Labelled photos from "split_dataset", an image-classification folder in naimalmunir101/AI-Project2. The possible labels are: crack, normal, patchwork, pothole.

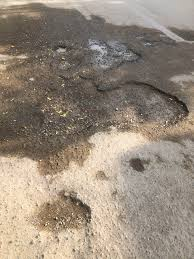
Label: pothole

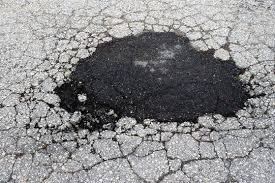
Label: patchwork

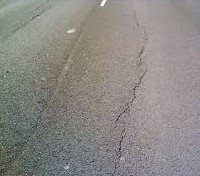
Label: crack

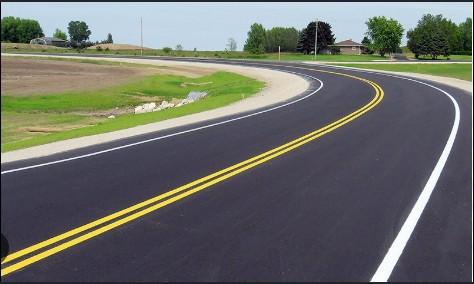
Label: normal

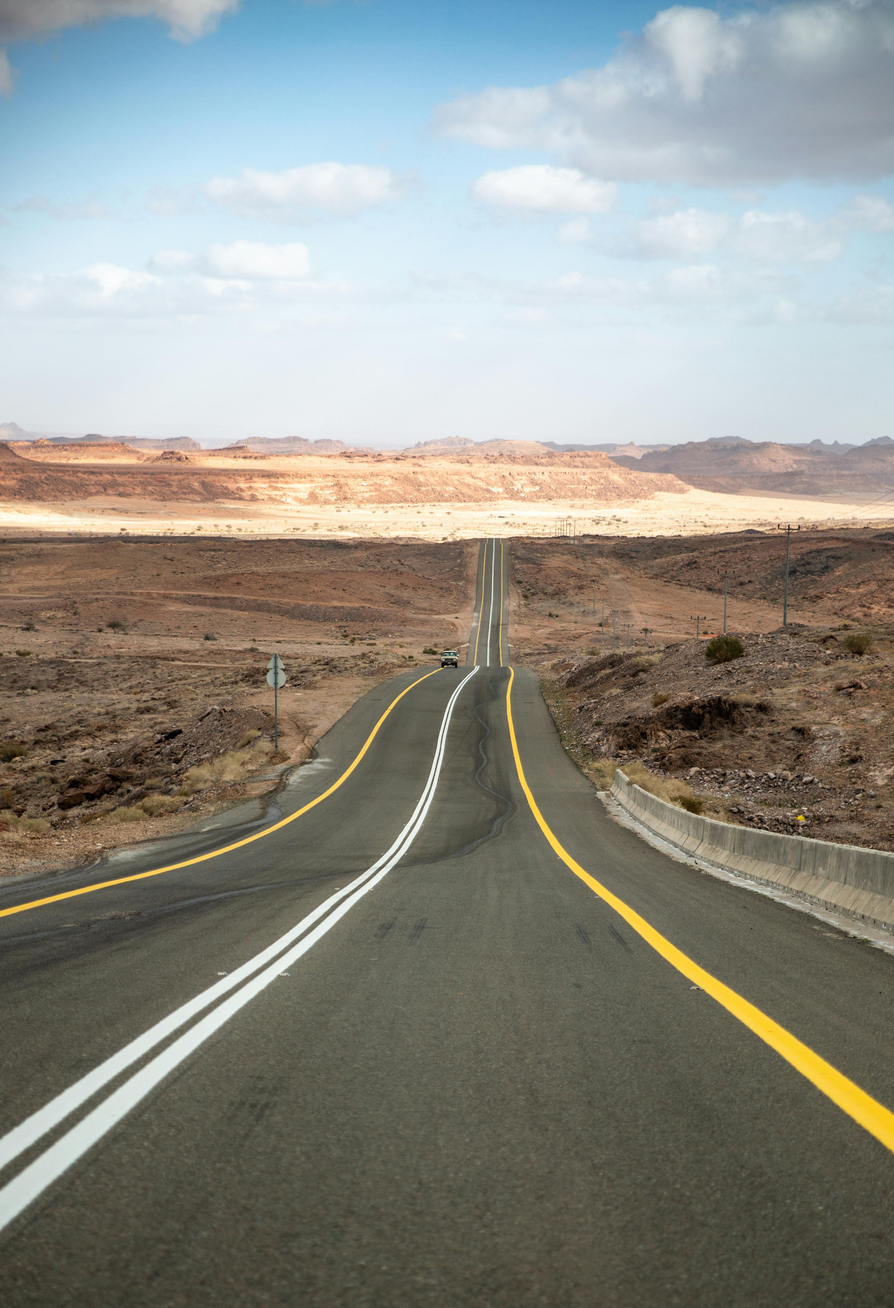
Label: normal

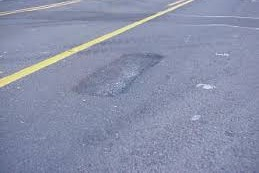
Label: patchwork
